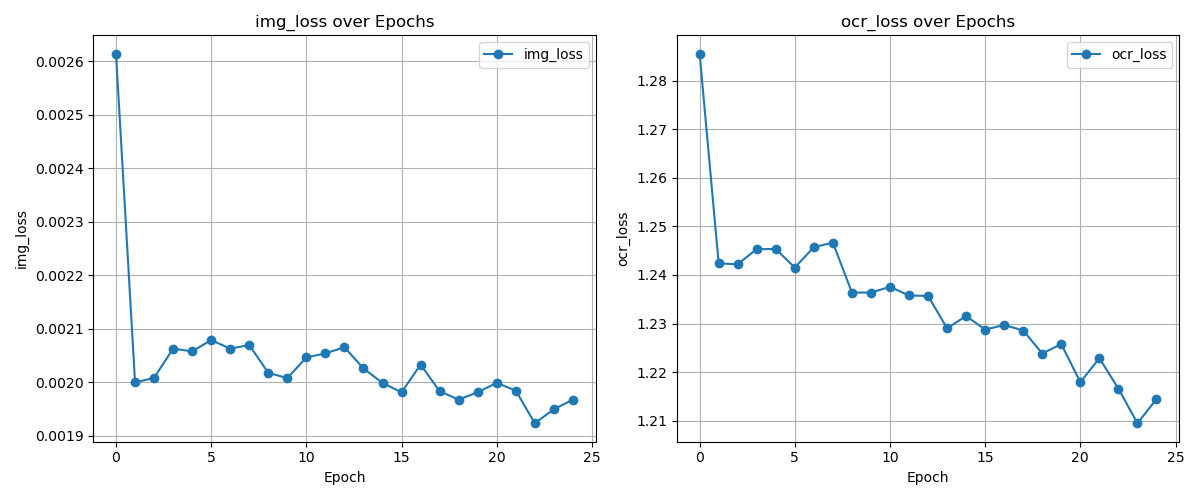

The table this chart was drawn from, first rows:
img_loss, ocr_loss
0.002614, 1.286
0.002, 1.242
0.002008, 1.242
0.002063, 1.245
0.002058, 1.245
0.002079, 1.242
0.002063, 1.246
0.00207, 1.247
0.002018, 1.236
0.002008, 1.236
0.002046, 1.238
0.002054, 1.236
0.002066, 1.236
0.002026, 1.229
0.001999, 1.232
0.001981, 1.229
0.002033, 1.23
0.001983, 1.229
0.001968, 1.224
0.001982, 1.226
0.001999, 1.218
0.001985, 1.223
0.001924, 1.217
0.00195, 1.209
0.001968, 1.214
